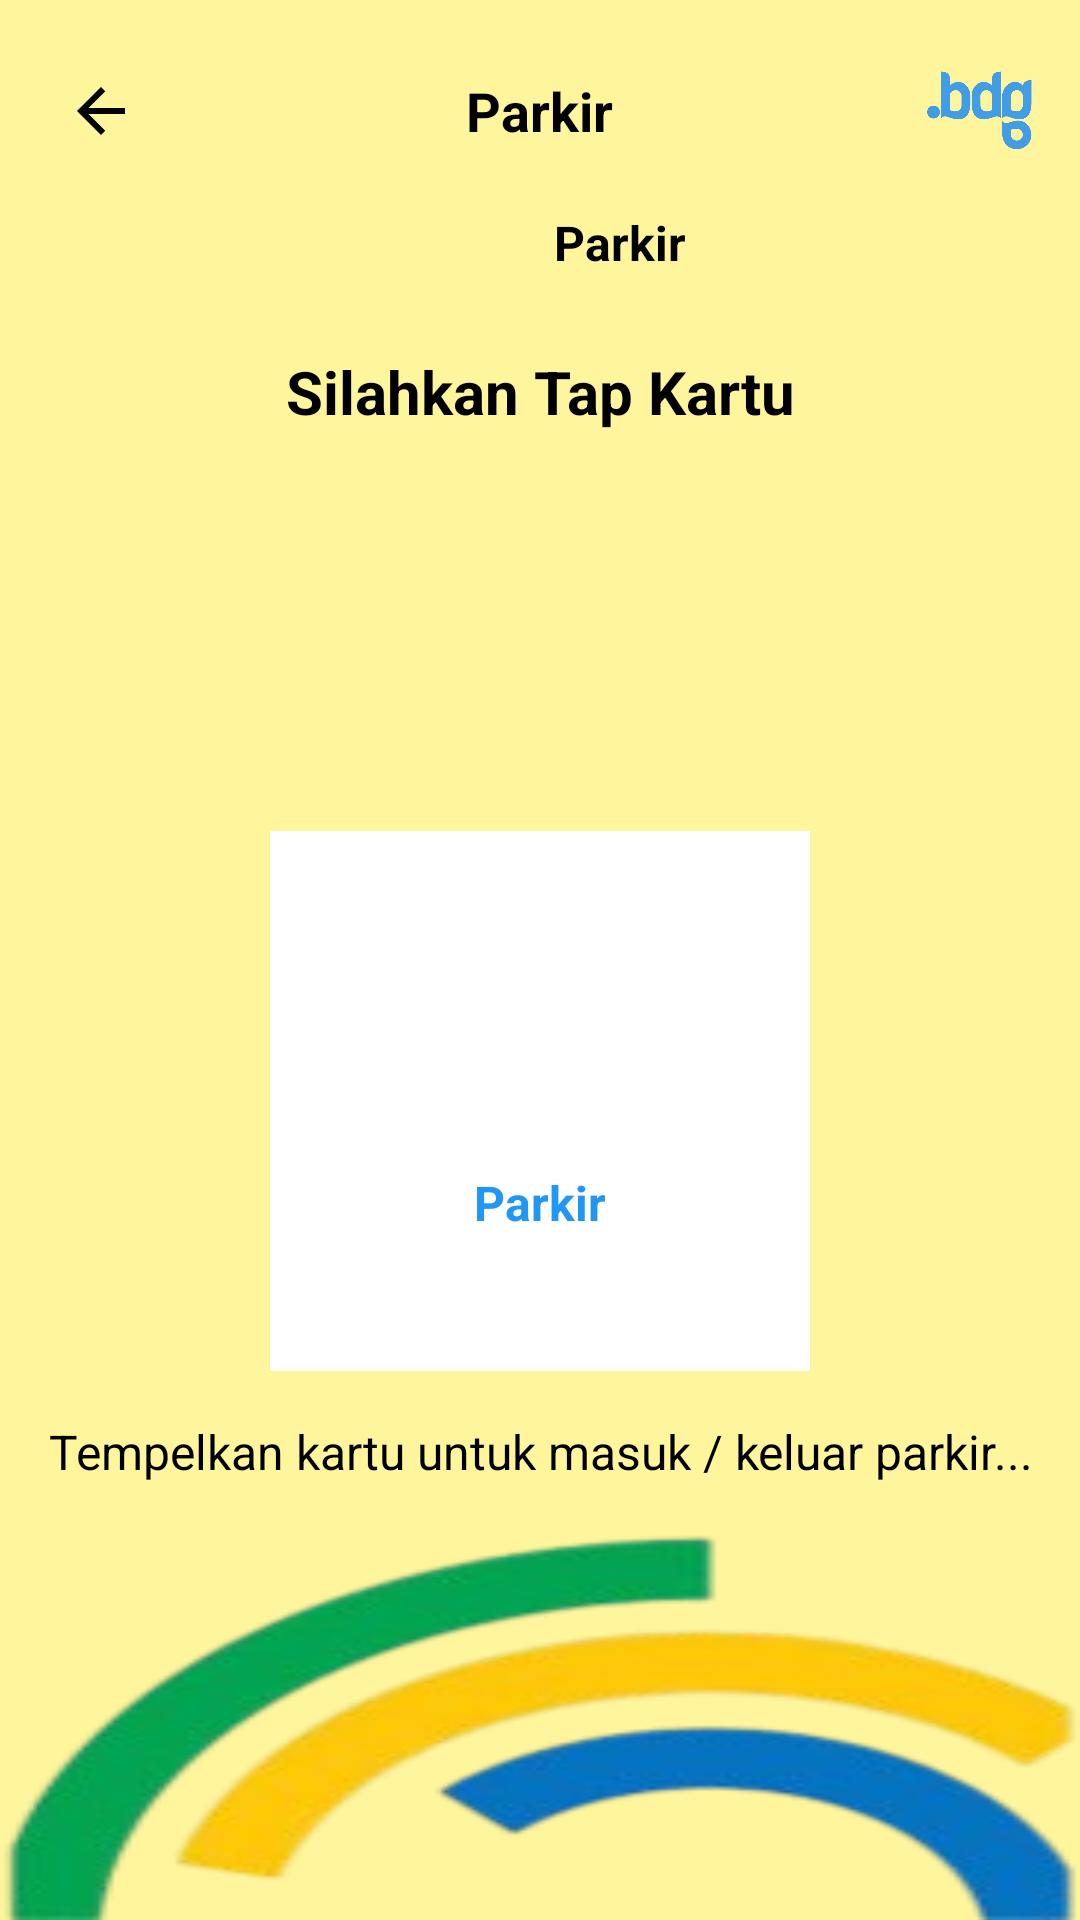

The Android layout XML behind this screen, and the referenced resources:
<!-- AndroidManifest.xml: application theme AppTheme -->
<!-- res/layout/activity_parking.xml -->
<?xml version="1.0" encoding="utf-8"?>
<RelativeLayout xmlns:android="http://schemas.android.com/apk/res/android"
    xmlns:tools="http://schemas.android.com/tools"
    android:layout_width="match_parent"
    android:layout_height="match_parent"
    android:background="#FFF59D"
    tools:context=".ui.screens.ParkingActivity">

    
    <ImageView
        android:layout_width="match_parent"
        android:layout_height="150dp"
        android:layout_alignParentTop="true"
        android:src="@drawable/awan"
        android:scaleType="centerCrop"
        android:contentDescription="@string/background_awan" />

    
    <ImageView
        android:layout_width="match_parent"
        android:layout_height="200dp"
        android:layout_alignParentBottom="true"
        android:src="@drawable/ombak"
        android:scaleType="fitXY"
        android:contentDescription="@string/background_ombak"/>

    
    <LinearLayout
        android:layout_width="match_parent"
        android:layout_height="match_parent"
        android:orientation="vertical"
        android:paddingHorizontal="16dp"
        android:paddingVertical="12dp">

        
        <RelativeLayout
            android:layout_width="match_parent"
            android:layout_height="50dp">

            <ImageButton
                android:id="@+id/back_button_parking"
                android:layout_width="35dp"
                android:layout_height="35dp"
                android:layout_alignParentStart="true"
                android:layout_centerVertical="true"
                android:background="@drawable/rounded_back_button"
                android:src="@drawable/ic_arrow_back_black"
                android:contentDescription="@string/back_button"/>

            <TextView
                android:layout_width="wrap_content"
                android:layout_height="wrap_content"
                android:layout_centerInParent="true"
                android:text="@string/parkir"
                android:textSize="18sp"
                android:textStyle="bold"
                android:textColor="@color/black"/>

            <ImageView
                android:layout_width="35dp"
                android:layout_height="35dp"
                android:layout_alignParentEnd="true"
                android:layout_centerVertical="true"
                android:src="@drawable/tmii_logo"
                android:contentDescription="@string/tmii_logo"/>
        </RelativeLayout>

        
        <LinearLayout
            android:layout_width="match_parent"
            android:layout_height="wrap_content"
            android:layout_marginTop="8dp"
            android:orientation="horizontal"
            android:gravity="center_horizontal">

            <ImageView
                android:layout_width="45dp"
                android:layout_height="35dp"
                android:src="@drawable/mobil"
                android:layout_marginEnd="8dp"
                android:contentDescription="@string/mobil_icon"/>

            <TextView
                android:layout_width="wrap_content"
                android:layout_height="wrap_content"
                android:text="Parkir"
                android:textSize="16sp"
                android:textStyle="bold"
                android:gravity="center"
                android:textColor="@color/black"/>
        </LinearLayout>

        
        <TextView
            android:layout_width="match_parent"
            android:layout_height="wrap_content"
            android:layout_marginTop="12dp"
            android:text="@string/silahkan_tap_kartu"
            android:textSize="20sp"
            android:textStyle="bold"
            android:gravity="center"
            android:textColor="@color/black"/>

        
        <View
            android:layout_width="match_parent"
            android:layout_height="0dp"
            android:layout_weight="1"/>

        
        <LinearLayout
            android:layout_width="180dp"
            android:layout_height="180dp"
            android:background="@android:color/white"
            android:gravity="center"
            android:layout_gravity="center_horizontal"
            android:orientation="vertical">

            <ImageView
                android:layout_width="60dp"
                android:layout_height="60dp"
                android:src="@drawable/mobil"
                android:contentDescription="@string/mobil_icon"/>

            <TextView
                android:layout_width="wrap_content"
                android:layout_height="wrap_content"
                android:layout_marginTop="8dp"
                android:text="@string/parkir"
                android:textSize="16sp"
                android:textStyle="bold"
                android:textColor="@color/blue"/>
        </LinearLayout>

        
        <LinearLayout
            android:layout_width="match_parent"
            android:layout_height="wrap_content"
            android:layout_marginTop="16dp"
            android:orientation="vertical"
            android:gravity="center_horizontal">

            <TextView
                android:id="@+id/status_textview"
                android:layout_width="wrap_content"
                android:layout_height="wrap_content"
                android:text="Tempelkan kartu untuk masuk / keluar parkir..."
                android:textSize="16sp"
                android:textColor="@color/black"
                android:gravity="center"/>

        </LinearLayout>

        
        <View
            android:layout_width="match_parent"
            android:layout_height="0dp"
            android:layout_weight="1"/>

    </LinearLayout>
</RelativeLayout>
<!-- resources referenced by this layout -->
<resources>
  <color name="black">#000000</color>
  <color name="blue">#2196F3</color>
  <!-- drawable ic_arrow_back_black (drawable) -->
  <vector xmlns:android="http://schemas.android.com/apk/res/android"
      android:height="24dp"
      android:tint="#000000"
      android:viewportHeight="24"
      android:viewportWidth="24"
      android:width="24dp">
      <path
          android:fillColor="@android:color/black"
          android:pathData="M20,11H7.83l5.59,-5.59L12,4l-8,8 8,8 1.41,-1.41L7.83,13H20z"/>
  </vector>
  <!-- drawable ombak: png bitmap (drawable, 28946 bytes) -->
  <!-- drawable tmii_logo: png bitmap (drawable, 98603 bytes) -->
  <string name="back_button">Tombol Kembali</string>
  <string name="background_awan">Background Awan</string>
  <string name="background_ombak">Background Ombak</string>
  <string name="mobil_icon">Ikon Mobil</string>
  <string name="parkir">Parkir</string>
  <string name="silahkan_tap_kartu">Silahkan Tap Kartu</string>
  <string name="tmii_logo">Logo TMII</string>
</resources>
